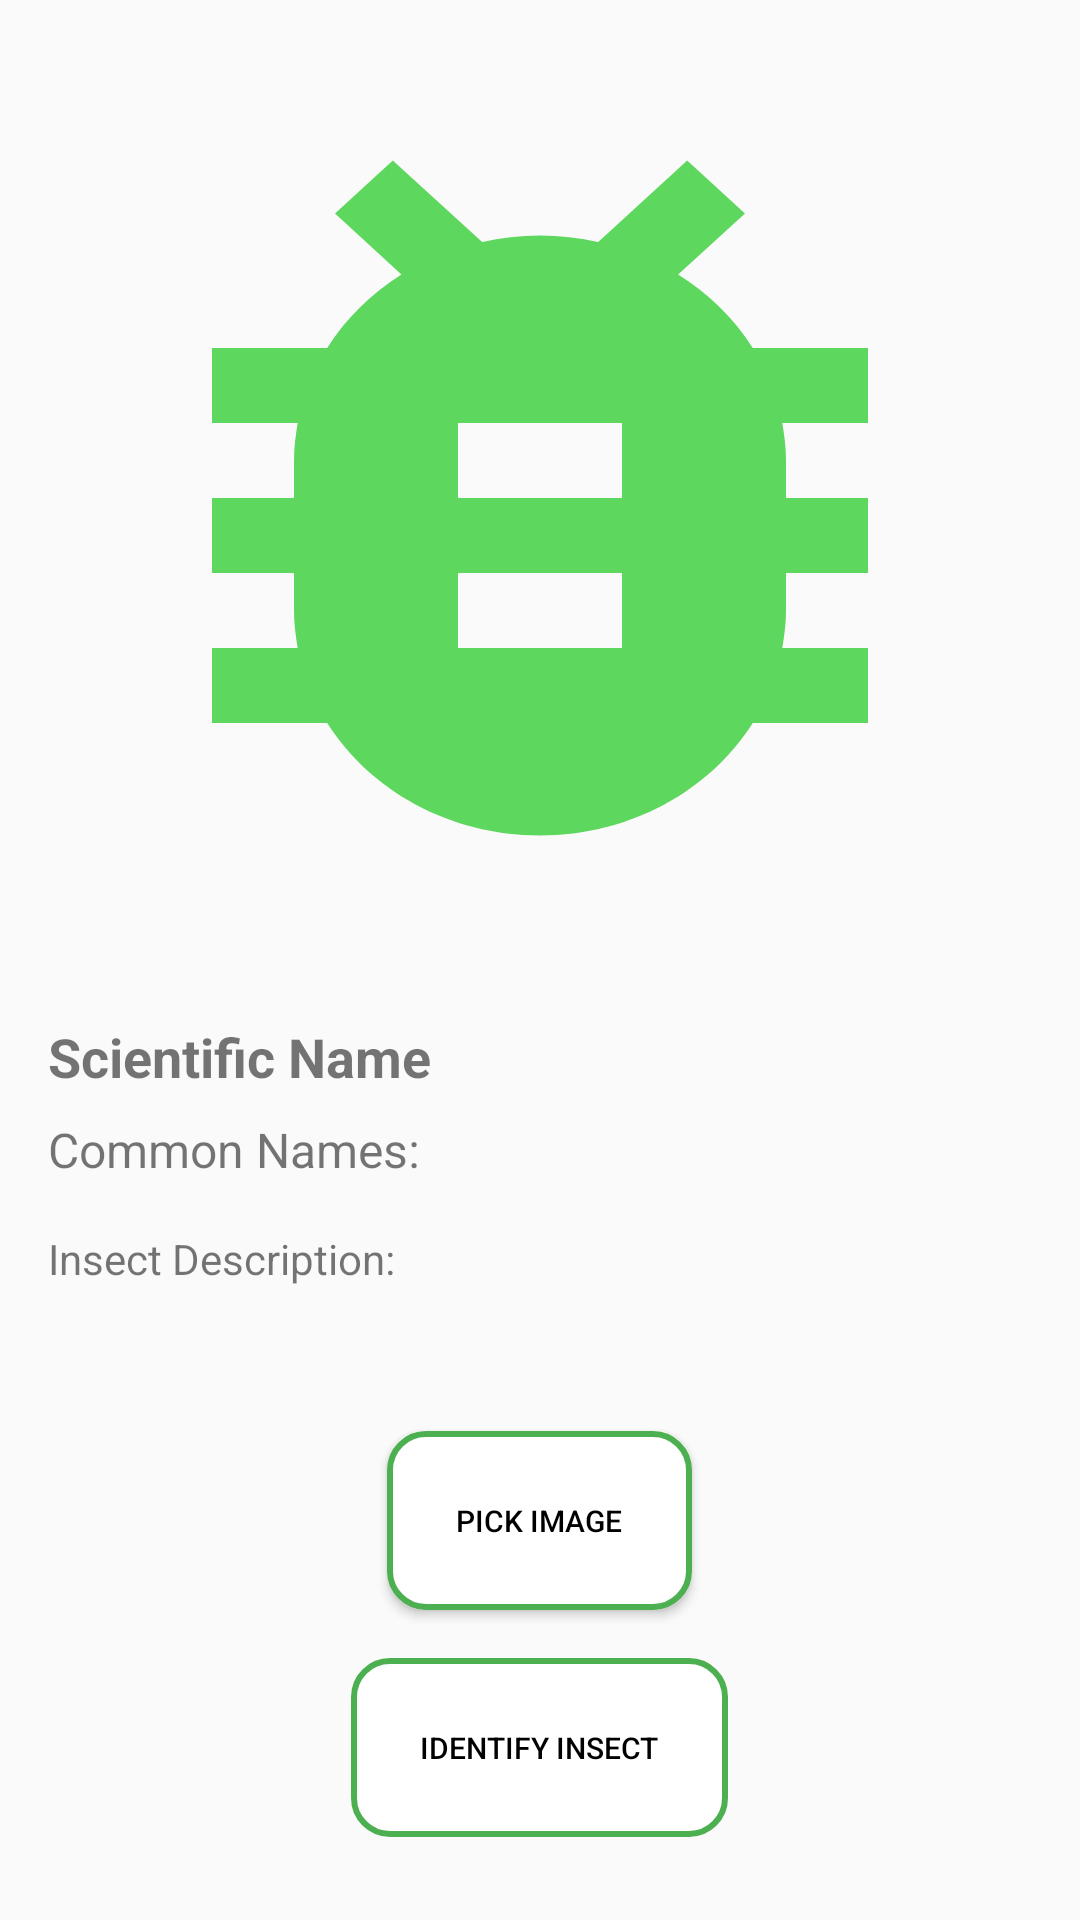

Layout XML and referenced resources for this Android screen:
<!-- AndroidManifest.xml: application theme Theme.Humayan -->
<!-- res/layout/activity_fragment_insect.xml -->
<LinearLayout xmlns:android="http://schemas.android.com/apk/res/android"
    android:layout_width="match_parent"
    android:layout_height="match_parent"
    android:orientation="vertical"
    android:padding="16dp"
    >

    
    <ImageView
        android:id="@+id/insect_image"
        android:layout_width="match_parent"
        android:layout_height="300dp"
        android:scaleType="centerCrop"
        android:layout_gravity="center"
        android:background="@drawable/bug_bg"
        android:layout_marginBottom="24dp" />

    
    <TextView
        android:id="@+id/scientific_name"
        android:layout_width="wrap_content"
        android:layout_height="wrap_content"
        android:text="Scientific Name"
        android:textSize="18sp"
        android:textStyle="bold"
        android:layout_marginBottom="8dp" />

    
    <TextView
        android:id="@+id/common_names"
        android:layout_width="wrap_content"
        android:layout_height="wrap_content"
        android:text="Common Names: "
        android:textSize="16sp"
        android:layout_marginBottom="16dp" />

    
    <TextView
        android:id="@+id/insect_description"
        android:layout_width="match_parent"
        android:layout_height="wrap_content"
        android:text="Insect Description: "
        android:textSize="14sp"
        android:layout_marginBottom="24dp"
        />

    
    <LinearLayout
        android:id="@+id/similar_images_container"
        android:layout_width="match_parent"
        android:layout_height="wrap_content"
        android:orientation="horizontal"
        android:layout_marginBottom="24dp"
        android:gravity="center">
        
    </LinearLayout>

    
    <Button
        android:id="@+id/pick_image_button"
        android:layout_width="wrap_content"
        android:layout_height="wrap_content"
        android:text="Pick Image"
        android:padding="23dp"
        android:textColor="@android:color/black"
        android:textSize="10sp"
        android:background="@drawable/rounded_edittext"
        android:layout_marginBottom="16dp"
        android:layout_gravity="center"/>

    
    <Button
        android:id="@+id/identify_insect_button"
        android:layout_width="wrap_content"
        android:layout_height="wrap_content"
        android:text="Identify Insect"
        android:enabled="false"
        android:padding="23dp"

        android:layout_gravity="center"
        android:textColor="@android:color/black"
        android:textSize="10sp"
        android:background="@drawable/rounded_edittext"/>

</LinearLayout>
<!-- resources referenced by this layout -->
<resources>
  <!-- drawable bug_bg (drawable) -->
  <vector xmlns:android="http://schemas.android.com/apk/res/android" android:height="24dp" android:tint="#5ED75E" android:viewportHeight="24" android:viewportWidth="24" android:width="24dp">
        
      <path android:fillColor="@android:color/white" android:pathData="M20,8h-2.81c-0.45,-0.78 -1.07,-1.45 -1.82,-1.96L17,4.41 15.59,3l-2.17,2.17C12.96,5.06 12.49,5 12,5c-0.49,0 -0.96,0.06 -1.41,0.17L8.41,3 7,4.41l1.62,1.63C7.88,6.55 7.26,7.22 6.81,8L4,8v2h2.09c-0.05,0.33 -0.09,0.66 -0.09,1v1L4,12v2h2v1c0,0.34 0.04,0.67 0.09,1L4,16v2h2.81c1.04,1.79 2.97,3 5.19,3s4.15,-1.21 5.19,-3L20,18v-2h-2.09c0.05,-0.33 0.09,-0.66 0.09,-1v-1h2v-2h-2v-1c0,-0.34 -0.04,-0.67 -0.09,-1L20,10L20,8zM14,16h-4v-2h4v2zM14,12h-4v-2h4v2z"/>
      
  </vector>
  <!-- drawable rounded_edittext (drawable) -->
  <shape xmlns:android="http://schemas.android.com/apk/res/android">
      <solid android:color="@android:color/white" />
      <corners android:radius="12dp" />
      <stroke
          android:width="2dp"
          android:color="@color/primary_green" />
  </shape>
  <style name="Theme.Humayan" parent="Theme.AppCompat.DayNight.NoActionBar">
          <item name="colorPrimary">@color/hum_primary</item>
          <item name="colorPrimaryVariant">@color/hum_primary</item>
          <item name="colorOnPrimary">@color/white</item>
  
          
  
          <item name="colorSecondary">@color/hum_secpri</item>
          <item name="colorSecondaryVariant">@color/hum_secpri</item>
          <item name="colorOnSecondary">@color/black</item>
  
          
          <item name="android:statusBarColor">@color/hum_primary</item>
  
  
      </style>
  <color name="primary_green">#4CAF50</color>
  <color name="hum_primary">#3ab54a</color>
  <color name="white">#FFFFFF</color>
  <color name="hum_secpri">#025905</color>
  <color name="black">#000000</color>
</resources>
